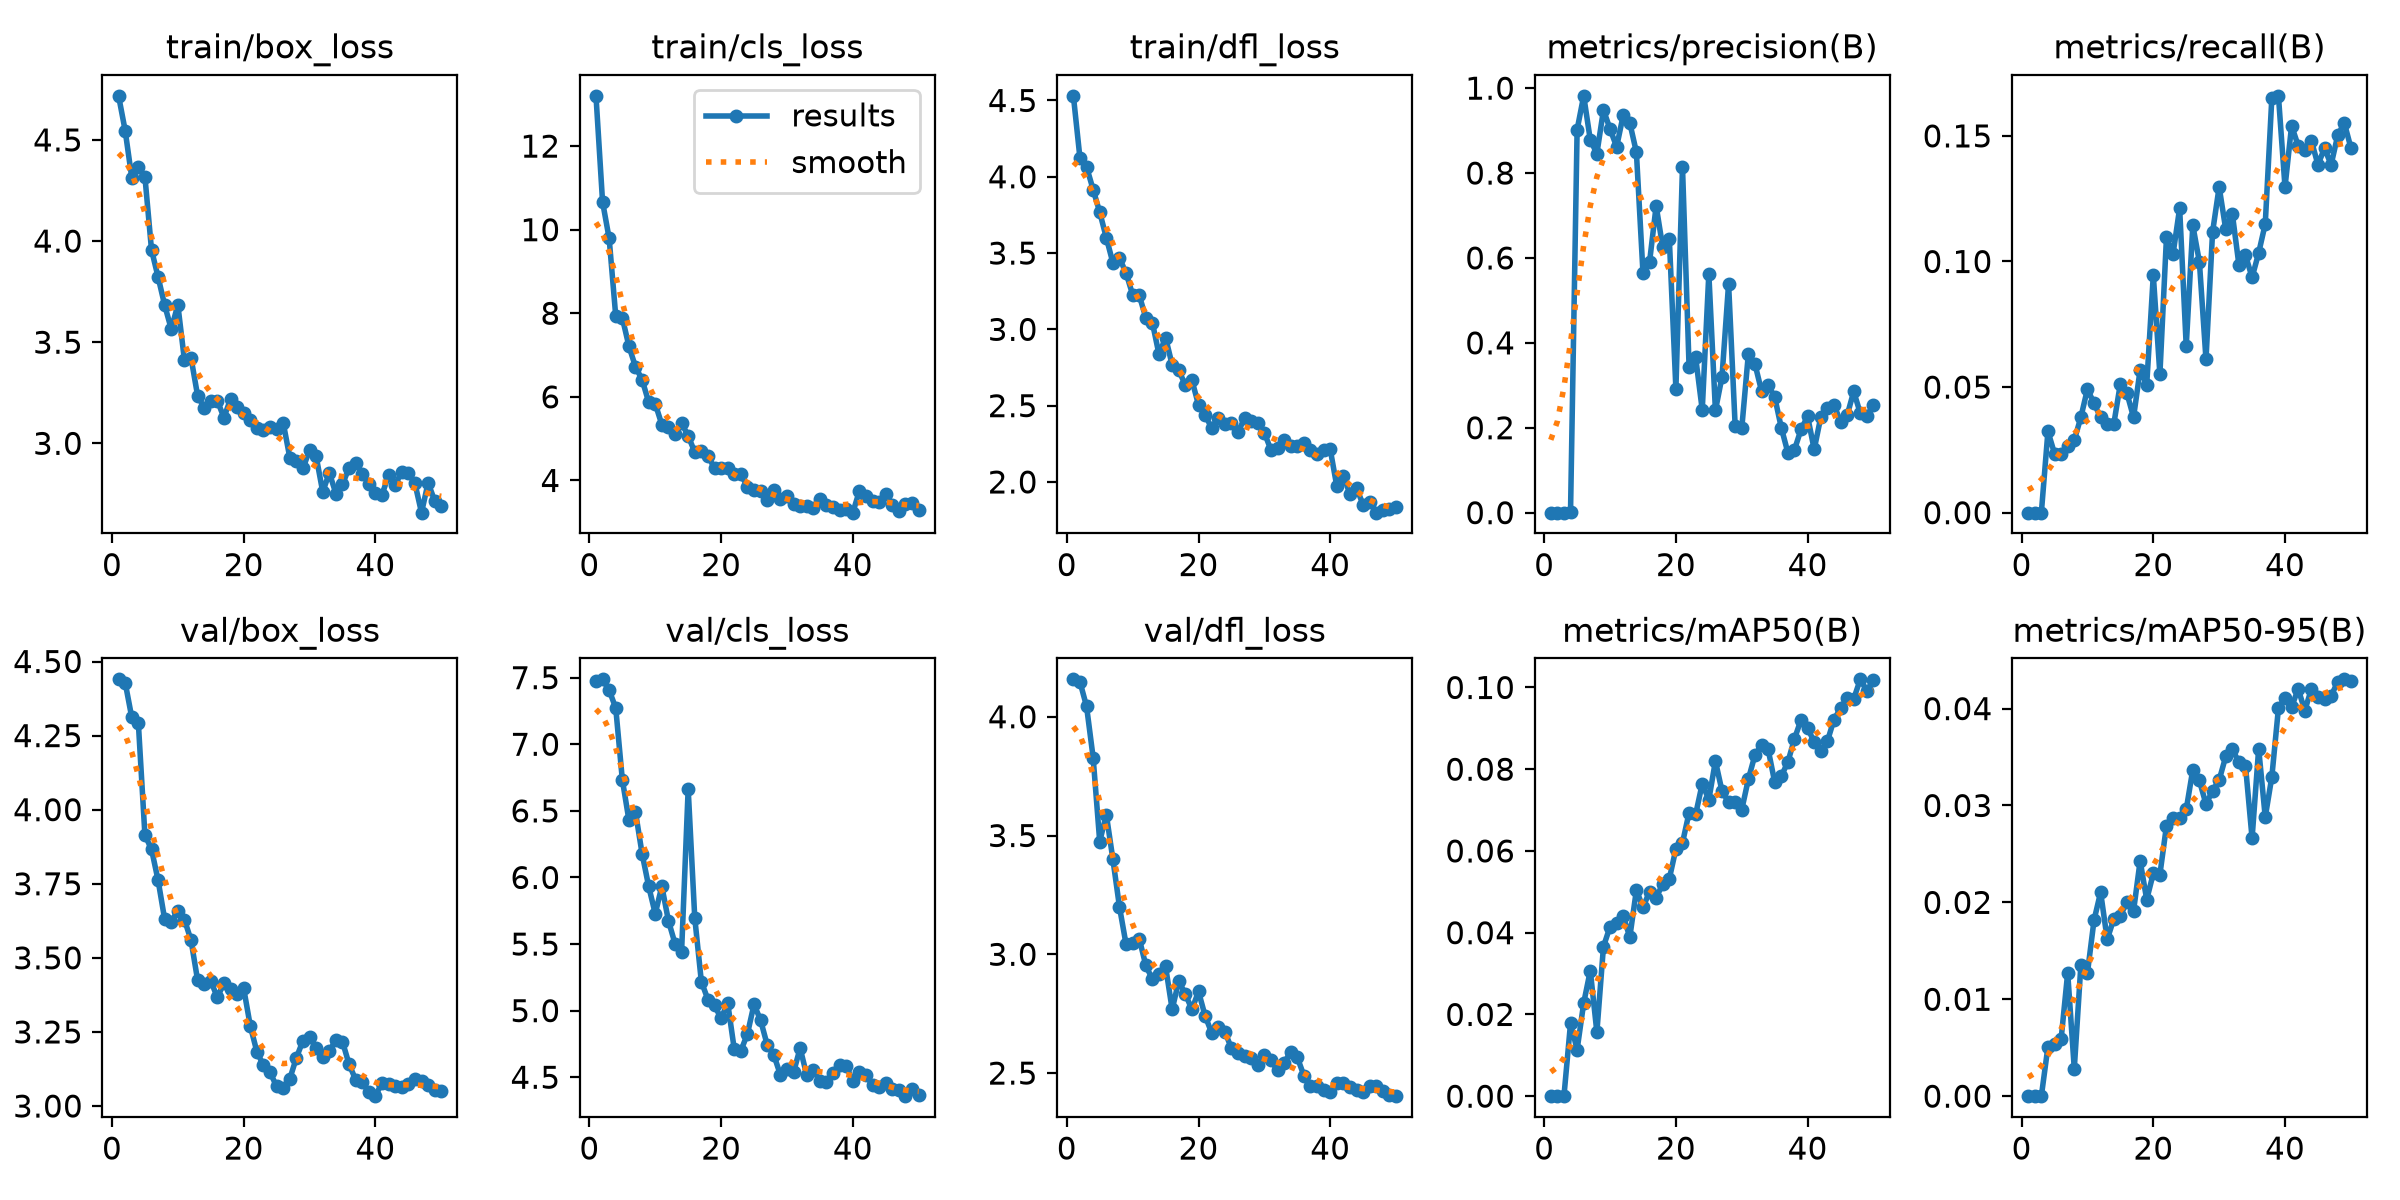

Source data for this figure (header and first rows):
epoch, time, train/box_loss, train/cls_loss, train/dfl_loss, metrics/precision(B), metrics/recall(B), metrics/mAP50(B), metrics/mAP50-95(B), val/box_loss, val/cls_loss, val/dfl_loss, lr/pg0, lr/pg1, lr/pg2
1, 19.1, 4.718, 13.2, 4.53, 0, 0, 0, 0, 4.44, 7.472, 4.158, 0.000154, 0.000154, 0.000154
2, 29.06, 4.546, 10.67, 4.122, 0, 0, 0, 0, 4.429, 7.487, 4.147, 0.0003065, 0.0003065, 0.0003065
3, 39.05, 4.314, 9.792, 4.065, 0, 0, 0, 0, 4.312, 7.406, 4.044, 0.0004527, 0.0004527, 0.0004527
4, 49.24, 4.364, 7.936, 3.916, 0.00259, 0.03235, 0.01783, 0.0051, 4.293, 7.273, 3.828, 0.0004477, 0.0004477, 0.0004477
5, 59.47, 4.318, 7.892, 3.768, 0.9022, 0.02353, 0.01139, 0.00543, 3.914, 6.735, 3.474, 0.0004383, 0.0004383, 0.0004383
6, 69.85, 3.957, 7.215, 3.601, 0.9819, 0.02353, 0.0228, 0.00588, 3.866, 6.431, 3.588, 0.0004289, 0.0004289, 0.0004289
7, 80.35, 3.822, 6.719, 3.436, 0.878, 0.02655, 0.0307, 0.01273, 3.762, 6.49, 3.4, 0.0004195, 0.0004195, 0.0004195
8, 90.61, 3.683, 6.412, 3.467, 0.8459, 0.02888, 0.01566, 0.00284, 3.63, 6.179, 3.199, 0.00041, 0.00041, 0.00041
9, 100.8, 3.565, 5.874, 3.37, 0.9486, 0.03797, 0.03658, 0.0135, 3.622, 5.934, 3.042, 0.0004006, 0.0004006, 0.0004006
10, 111.3, 3.684, 5.834, 3.227, 0.9038, 0.04921, 0.04148, 0.01272, 3.659, 5.728, 3.048, 0.0003912, 0.0003912, 0.0003912
11, 121.4, 3.411, 5.336, 3.223, 0.8618, 0.04348, 0.04235, 0.01816, 3.629, 5.934, 3.066, 0.0003818, 0.0003818, 0.0003818
12, 131.7, 3.423, 5.282, 3.076, 0.9362, 0.03797, 0.04415, 0.02105, 3.56, 5.675, 2.953, 0.0003723, 0.0003723, 0.0003723
13, 141.9, 3.236, 5.103, 3.044, 0.9181, 0.03529, 0.03889, 0.01619, 3.425, 5.504, 2.894, 0.0003629, 0.0003629, 0.0003629
14, 152.2, 3.175, 5.37, 2.836, 0.849, 0.03529, 0.05041, 0.01827, 3.413, 5.444, 2.917, 0.0003535, 0.0003535, 0.0003535
15, 162.7, 3.208, 5.066, 2.946, 0.5649, 0.05134, 0.04621, 0.01859, 3.422, 6.665, 2.949, 0.0003441, 0.0003441, 0.0003441
16, 173, 3.21, 4.677, 2.767, 0.5905, 0.0475, 0.05001, 0.02009, 3.367, 5.696, 2.768, 0.0003346, 0.0003346, 0.0003346
17, 183.3, 3.127, 4.714, 2.731, 0.7227, 0.03797, 0.04857, 0.01911, 3.415, 5.218, 2.887, 0.0003252, 0.0003252, 0.0003252
18, 193.7, 3.219, 4.587, 2.636, 0.6252, 0.05686, 0.05188, 0.02428, 3.393, 5.083, 2.833, 0.0003158, 0.0003158, 0.0003158
19, 204.8, 3.18, 4.292, 2.667, 0.6452, 0.05097, 0.05319, 0.02029, 3.38, 5.039, 2.768, 0.0003064, 0.0003064, 0.0003064
20, 215.9, 3.148, 4.294, 2.505, 0.2914, 0.09461, 0.0605, 0.02299, 3.397, 4.942, 2.844, 0.0002969, 0.0002969, 0.0002969
21, 226.3, 3.117, 4.286, 2.438, 0.8143, 0.05508, 0.06198, 0.02287, 3.27, 5.058, 2.741, 0.0002875, 0.0002875, 0.0002875
22, 237.8, 3.077, 4.165, 2.354, 0.3438, 0.1096, 0.06936, 0.0279, 3.183, 4.71, 2.67, 0.0002781, 0.0002781, 0.0002781
23, 248.9, 3.068, 4.145, 2.422, 0.3656, 0.103, 0.06897, 0.02871, 3.137, 4.698, 2.695, 0.0002687, 0.0002687, 0.0002687
24, 260.2, 3.08, 3.851, 2.38, 0.242, 0.1212, 0.07644, 0.02866, 3.114, 4.826, 2.674, 0.0002592, 0.0002592, 0.0002592
25, 270.9, 3.071, 3.78, 2.388, 0.5627, 0.06629, 0.07254, 0.02959, 3.066, 5.048, 2.604, 0.0002498, 0.0002498, 0.0002498
26, 281.3, 3.102, 3.747, 2.326, 0.2407, 0.1144, 0.082, 0.03371, 3.06, 4.927, 2.584, 0.0002404, 0.0002404, 0.0002404
27, 291.7, 2.929, 3.538, 2.418, 0.3199, 0.09982, 0.07467, 0.03258, 3.092, 4.743, 2.574, 0.000231, 0.000231, 0.000231
28, 302, 2.915, 3.772, 2.4, 0.5391, 0.06102, 0.07195, 0.03013, 3.163, 4.668, 2.562, 0.0002215, 0.0002215, 0.0002215
29, 312.4, 2.875, 3.559, 2.383, 0.2037, 0.1117, 0.07192, 0.03152, 3.221, 4.518, 2.536, 0.0002121, 0.0002121, 0.0002121
30, 322.7, 2.967, 3.624, 2.322, 0.1986, 0.1297, 0.0701, 0.03262, 3.231, 4.564, 2.574, 0.0002027, 0.0002027, 0.0002027
31, 332.9, 2.936, 3.428, 2.21, 0.3731, 0.1128, 0.07755, 0.03506, 3.197, 4.537, 2.554, 0.0001933, 0.0001933, 0.0001933
32, 343.4, 2.76, 3.395, 2.219, 0.3503, 0.119, 0.08344, 0.03583, 3.166, 4.719, 2.513, 0.0001838, 0.0001838, 0.0001838
33, 353.7, 2.854, 3.395, 2.274, 0.2869, 0.09865, 0.08593, 0.03444, 3.184, 4.516, 2.544, 0.0001744, 0.0001744, 0.0001744
34, 364.1, 2.752, 3.346, 2.234, 0.3, 0.1025, 0.0849, 0.03409, 3.224, 4.554, 2.588, 0.000165, 0.000165, 0.000165
35, 374.5, 2.797, 3.558, 2.233, 0.2725, 0.09365, 0.07687, 0.02662, 3.217, 4.474, 2.566, 0.0001556, 0.0001556, 0.0001556
36, 385, 2.88, 3.414, 2.254, 0.2004, 0.1034, 0.07828, 0.03587, 3.141, 4.467, 2.49, 0.0001461, 0.0001461, 0.0001461
37, 395.4, 2.904, 3.37, 2.21, 0.1414, 0.115, 0.08175, 0.0288, 3.089, 4.531, 2.446, 0.0001367, 0.0001367, 0.0001367
38, 405.7, 2.849, 3.293, 2.185, 0.1479, 0.1652, 0.08741, 0.03296, 3.082, 4.595, 2.444, 0.0001273, 0.0001273, 0.0001273
39, 415.9, 2.8, 3.306, 2.212, 0.1961, 0.1659, 0.09208, 0.04002, 3.046, 4.585, 2.428, 0.0001179, 0.0001179, 0.0001179
40, 426.4, 2.756, 3.229, 2.215, 0.2268, 0.1296, 0.09005, 0.04111, 3.033, 4.472, 2.422, 0.0001084, 0.0001084, 0.0001084
41, 441.2, 2.746, 3.749, 1.972, 0.1489, 0.154, 0.08667, 0.04015, 3.079, 4.537, 2.457, 9.9008e-05, 9.9008e-05, 9.9008e-05
42, 451.7, 2.842, 3.616, 2.04, 0.2251, 0.1461, 0.08446, 0.04204, 3.075, 4.515, 2.46, 8.95832e-05, 8.95832e-05, 8.95832e-05
43, 461.8, 2.795, 3.515, 1.922, 0.2471, 0.1444, 0.08682, 0.0398, 3.066, 4.441, 2.443, 8.01584e-05, 8.01584e-05, 8.01584e-05
44, 472, 2.859, 3.493, 1.962, 0.254, 0.1481, 0.09211, 0.042, 3.065, 4.426, 2.427, 7.07336e-05, 7.07336e-05, 7.07336e-05
45, 482.4, 2.855, 3.684, 1.849, 0.2146, 0.1386, 0.09493, 0.0412, 3.075, 4.457, 2.421, 6.13088e-05, 6.13088e-05, 6.13088e-05
46, 492.7, 2.802, 3.418, 1.87, 0.2289, 0.1451, 0.0974, 0.04094, 3.093, 4.415, 2.446, 5.1884e-05, 5.1884e-05, 5.1884e-05
47, 502.7, 2.657, 3.257, 1.799, 0.2856, 0.1385, 0.0972, 0.04132, 3.083, 4.403, 2.445, 4.24592e-05, 4.24592e-05, 4.24592e-05
48, 513, 2.805, 3.444, 1.816, 0.2341, 0.1502, 0.102, 0.04274, 3.069, 4.358, 2.426, 3.30344e-05, 3.30344e-05, 3.30344e-05
49, 523.2, 2.716, 3.471, 1.823, 0.2281, 0.1552, 0.09911, 0.04302, 3.055, 4.412, 2.409, 2.36096e-05, 2.36096e-05, 2.36096e-05
50, 533.7, 2.689, 3.286, 1.833, 0.2535, 0.1453, 0.1018, 0.0428, 3.049, 4.367, 2.403, 1.41848e-05, 1.41848e-05, 1.41848e-05
